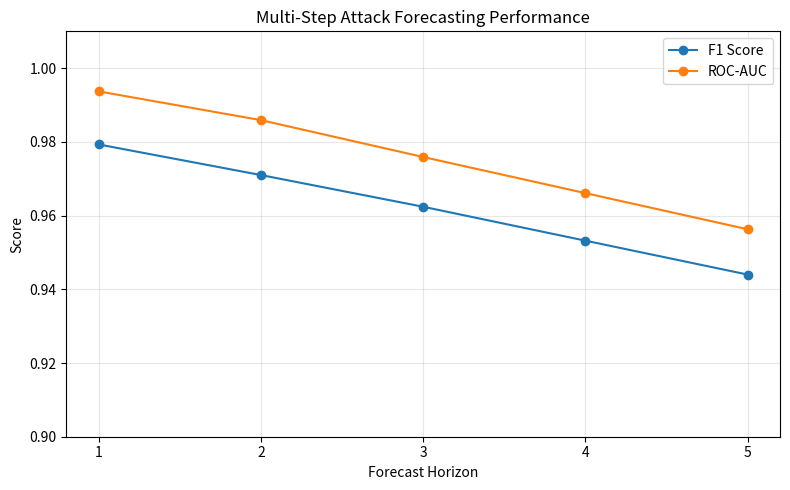

Generate this figure with matplotlib: (Note: this script raises an exception after producing the figure.)
import matplotlib.pyplot as plt

horizons = [1, 2, 3, 4, 5]

f1_scores = [
    0.9793,
    0.9710,
    0.9624,
    0.9532,
    0.9440
]

roc_auc = [
    0.9937,
    0.9859,
    0.9759,
    0.9661,
    0.9563
]

plt.figure(figsize=(8, 5))

plt.plot(
    horizons,
    f1_scores,
    marker="o",
    label="F1 Score"
)

plt.plot(
    horizons,
    roc_auc,
    marker="o",
    label="ROC-AUC"
)

plt.xlabel("Forecast Horizon")
plt.ylabel("Score")

plt.title(
    "Multi-Step Attack Forecasting Performance"
)

plt.xticks(horizons)

plt.ylim(0.90, 1.01)

plt.grid(True, alpha=0.3)

plt.legend()

plt.tight_layout()

plt.savefig(
    "data/attack_forecast_performance.png",
    dpi=200
)

plt.show()

print(
    "Saved: data/attack_forecast_performance.png"
)
